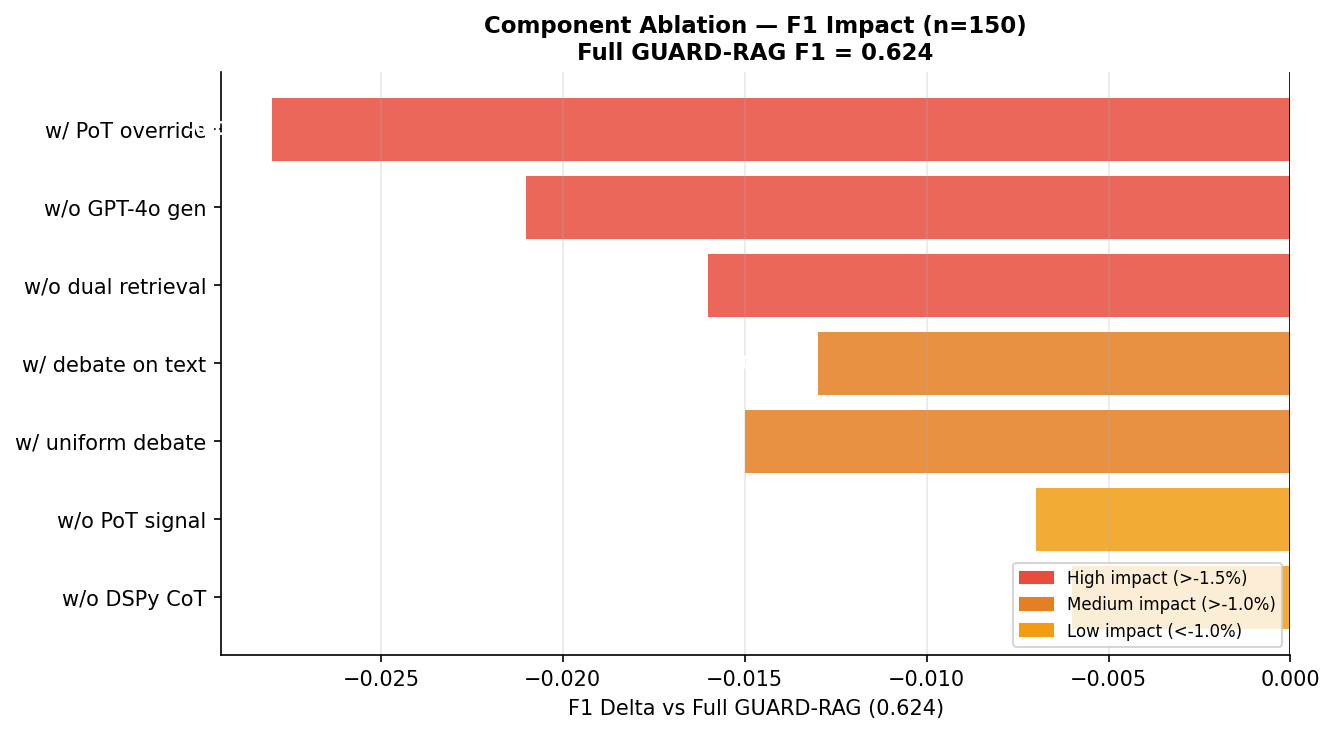

Values plotted in this chart, from the file beside it:
configuration, guardrag_f1, delta_vs_full, delta_pct, notes
Full GUARD-RAG, 0.624, 0.000, 0.0%, baseline for ablation (n=150)
w/o dual retrieval (k=6 for T3), 0.608, -0.016, -2.6%, T3 uses k=6 instead of k=12
w/o GPT-4o generation (use T2 draft), 0.603, -0.021, -3.4%, T3 debates T2 answer instead of fresh GP…
w/ PoT override (not signal), 0.596, -0.028, -4.5%, PoT answer replaces draft instead of adv…
w/ debate on text questions, 0.611, -0.013, -2.1%, Skeptic applied to span/text questions (…
w/ uniform debate (no gatekeeper), 0.609, -0.015, -2.4%, all questions debated regardless of gate…
w/o PoT signal, 0.617, -0.007, -1.1%, PoT advisory signal removed from adjudic…
w/o DSPy CoT (prompt adjudicator), 0.618, -0.006, -1.0%, plain adjudicator prompt without chain-o…
